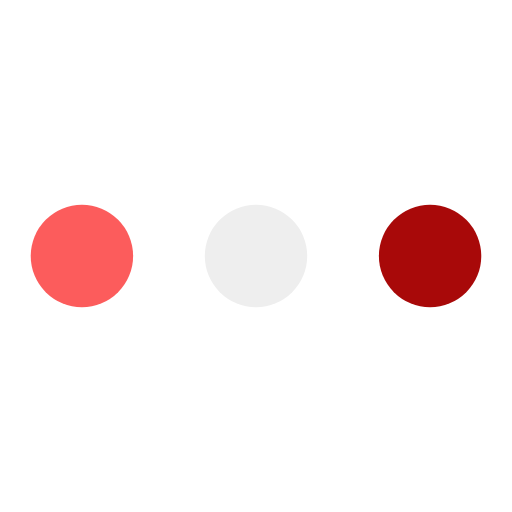
t = 0.00 s
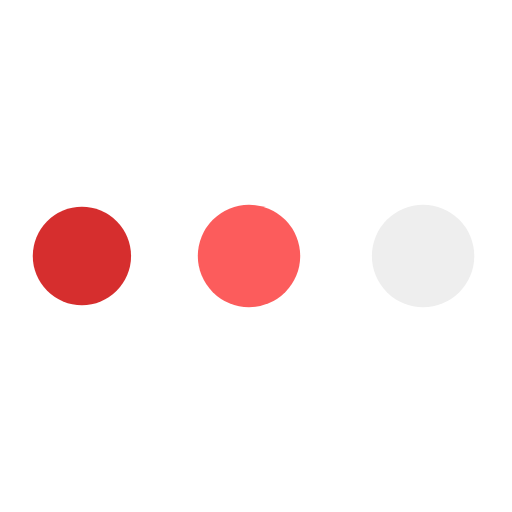
t = 0.57 s
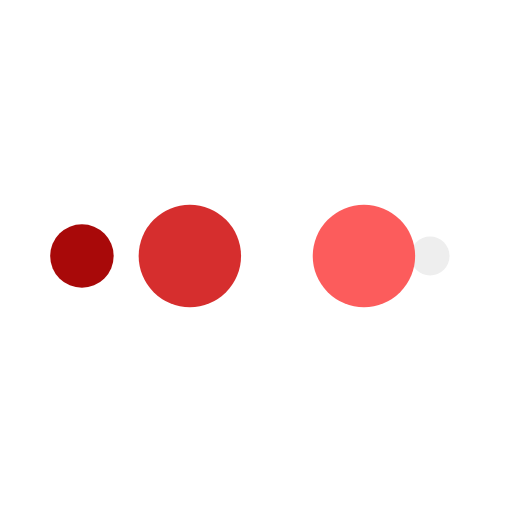
t = 0.95 s
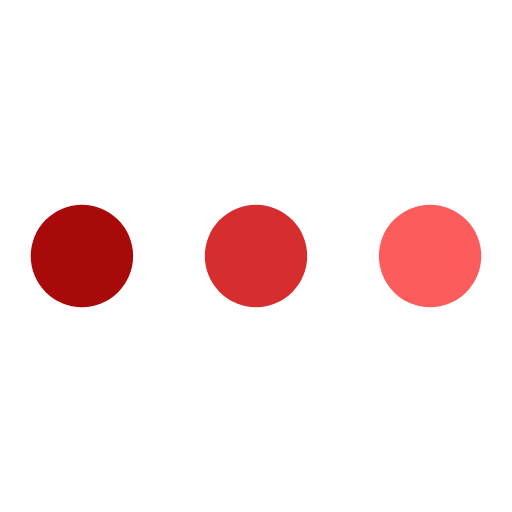
t = 1.52 s
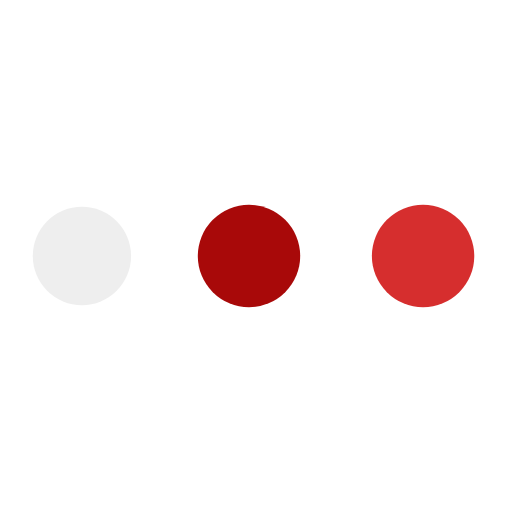
t = 2.08 s
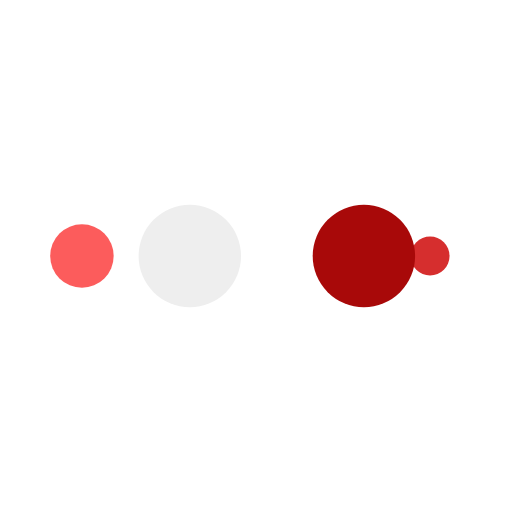
t = 2.46 s

The animated SVG that drew these frames (rendered in a browser with its animation timeline set to each time). Animation: 10 SMIL elements (animate=10); one cycle of 3.03 s, repeats indefinitely.

<?xml version="1.0" encoding="utf-8"?>
<svg xmlns="http://www.w3.org/2000/svg" xmlns:xlink="http://www.w3.org/1999/xlink" style="margin: auto; background: none; display: block; shape-rendering: auto;" width="200px" height="200px" viewBox="0 0 100 100" preserveAspectRatio="xMidYMid">
<circle cx="84" cy="50" r="10" fill="#a80909">
    <animate attributeName="r" repeatCount="indefinite" dur="0.7575757575757576s" calcMode="spline" keyTimes="0;1" values="10;0" keySplines="0 0.5 0.5 1" begin="0s"></animate>
    <animate attributeName="fill" repeatCount="indefinite" dur="3.0303030303030303s" calcMode="discrete" keyTimes="0;0.25;0.5;0.75;1" values="#a80909;#eeeeee;#fc5c5c;#d62e2e;#a80909" begin="0s"></animate>
</circle><circle cx="16" cy="50" r="10" fill="#a80909">
  <animate attributeName="r" repeatCount="indefinite" dur="3.0303030303030303s" calcMode="spline" keyTimes="0;0.25;0.5;0.75;1" values="0;0;10;10;10" keySplines="0 0.5 0.5 1;0 0.5 0.5 1;0 0.5 0.5 1;0 0.5 0.5 1" begin="0s"></animate>
  <animate attributeName="cx" repeatCount="indefinite" dur="3.0303030303030303s" calcMode="spline" keyTimes="0;0.25;0.5;0.75;1" values="16;16;16;50;84" keySplines="0 0.5 0.5 1;0 0.5 0.5 1;0 0.5 0.5 1;0 0.5 0.5 1" begin="0s"></animate>
</circle><circle cx="50" cy="50" r="10" fill="#d62e2e">
  <animate attributeName="r" repeatCount="indefinite" dur="3.0303030303030303s" calcMode="spline" keyTimes="0;0.25;0.5;0.75;1" values="0;0;10;10;10" keySplines="0 0.5 0.5 1;0 0.5 0.5 1;0 0.5 0.5 1;0 0.5 0.5 1" begin="-0.7575757575757576s"></animate>
  <animate attributeName="cx" repeatCount="indefinite" dur="3.0303030303030303s" calcMode="spline" keyTimes="0;0.25;0.5;0.75;1" values="16;16;16;50;84" keySplines="0 0.5 0.5 1;0 0.5 0.5 1;0 0.5 0.5 1;0 0.5 0.5 1" begin="-0.7575757575757576s"></animate>
</circle><circle cx="84" cy="50" r="10" fill="#fc5c5c">
  <animate attributeName="r" repeatCount="indefinite" dur="3.0303030303030303s" calcMode="spline" keyTimes="0;0.25;0.5;0.75;1" values="0;0;10;10;10" keySplines="0 0.5 0.5 1;0 0.5 0.5 1;0 0.5 0.5 1;0 0.5 0.5 1" begin="-1.5151515151515151s"></animate>
  <animate attributeName="cx" repeatCount="indefinite" dur="3.0303030303030303s" calcMode="spline" keyTimes="0;0.25;0.5;0.75;1" values="16;16;16;50;84" keySplines="0 0.5 0.5 1;0 0.5 0.5 1;0 0.5 0.5 1;0 0.5 0.5 1" begin="-1.5151515151515151s"></animate>
</circle><circle cx="16" cy="50" r="10" fill="#eeeeee">
  <animate attributeName="r" repeatCount="indefinite" dur="3.0303030303030303s" calcMode="spline" keyTimes="0;0.25;0.5;0.75;1" values="0;0;10;10;10" keySplines="0 0.5 0.5 1;0 0.5 0.5 1;0 0.5 0.5 1;0 0.5 0.5 1" begin="-2.2727272727272725s"></animate>
  <animate attributeName="cx" repeatCount="indefinite" dur="3.0303030303030303s" calcMode="spline" keyTimes="0;0.25;0.5;0.75;1" values="16;16;16;50;84" keySplines="0 0.5 0.5 1;0 0.5 0.5 1;0 0.5 0.5 1;0 0.5 0.5 1" begin="-2.2727272727272725s"></animate>
</circle>
<!-- [ldio] generated by https://loading.io/ --></svg>
